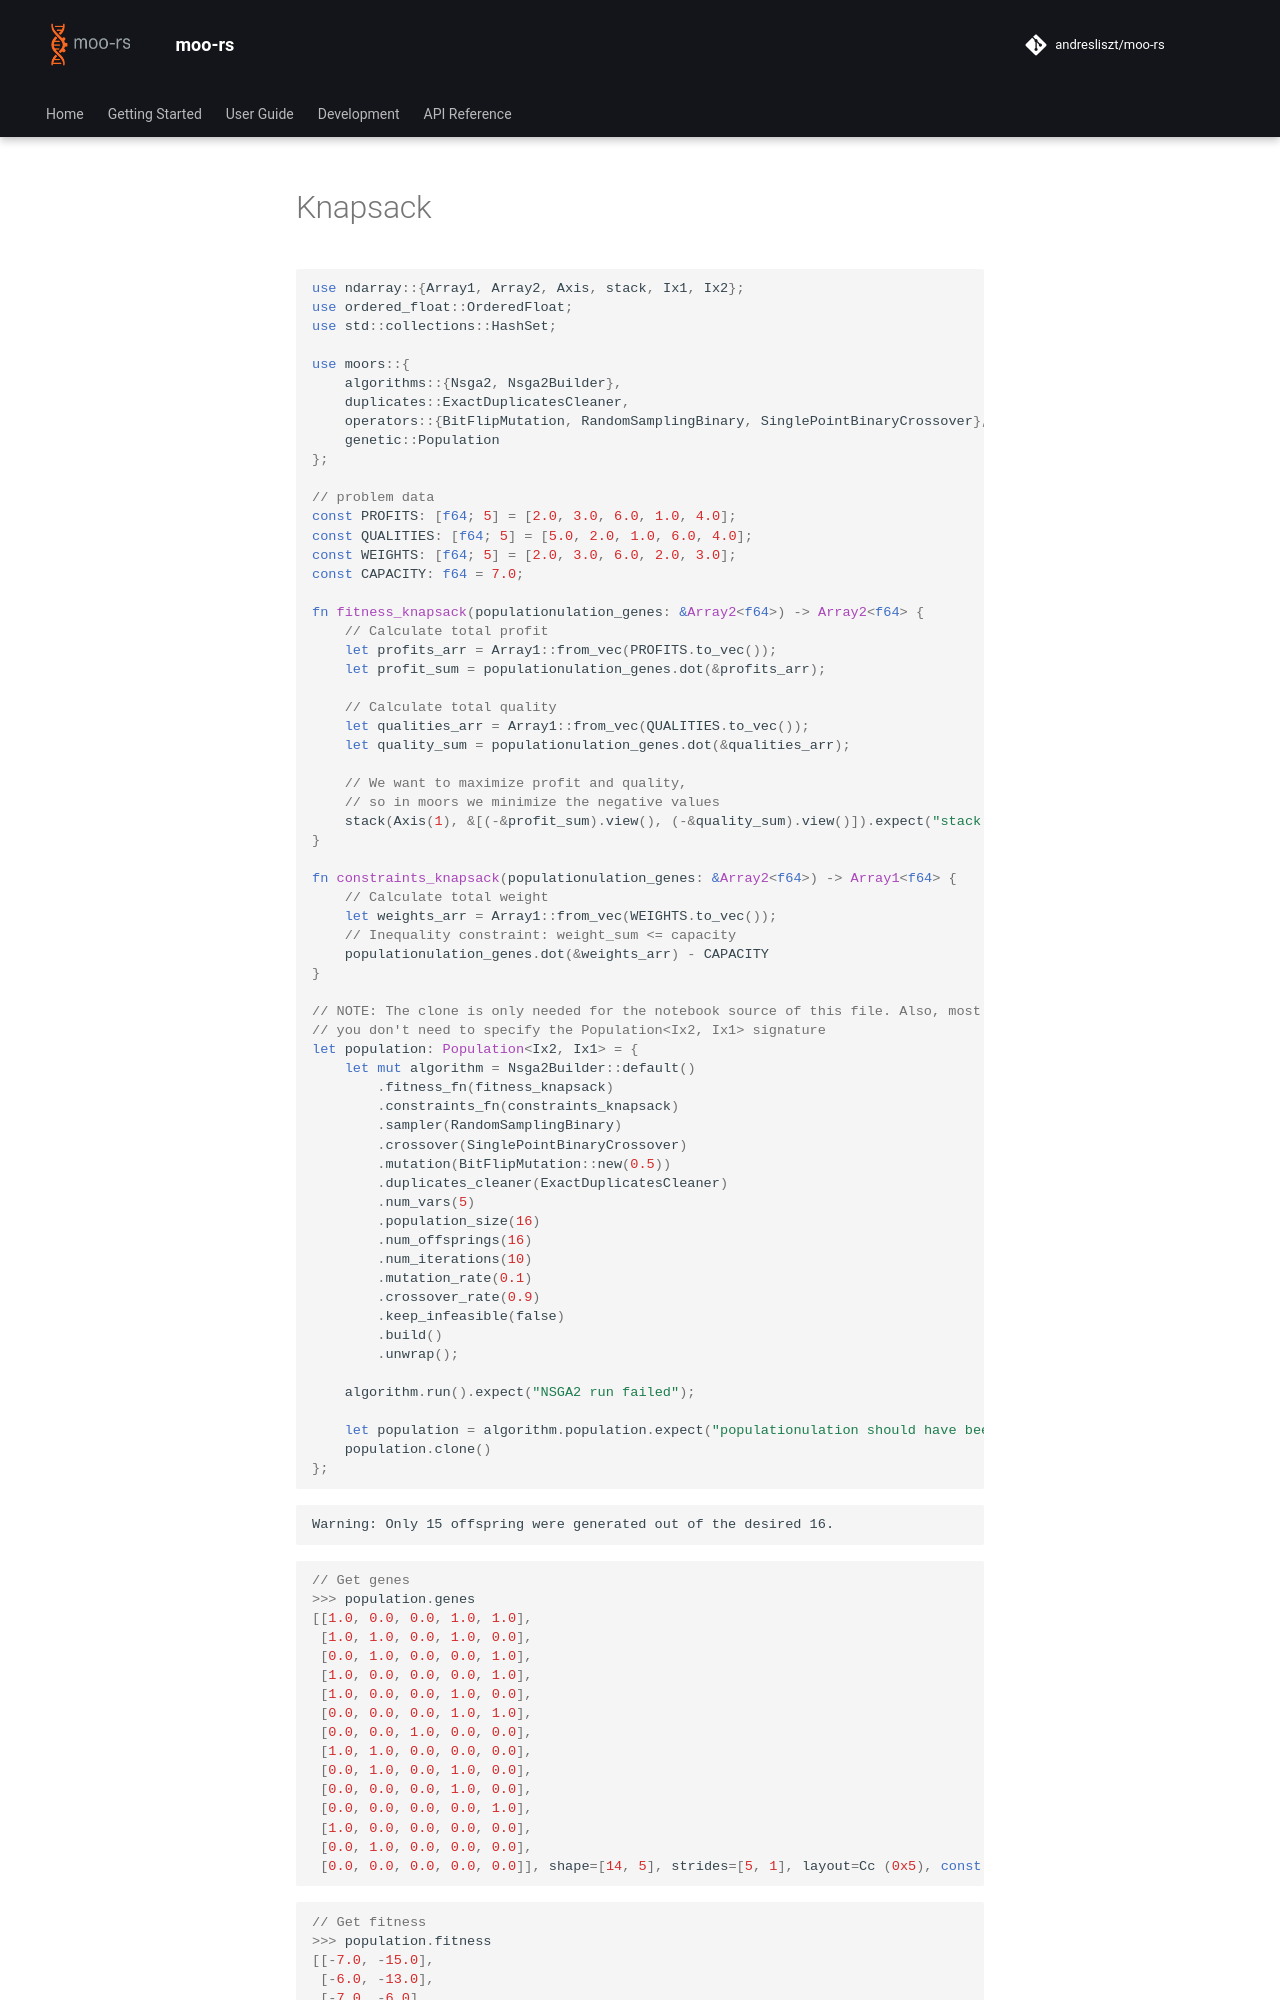

repository: andresliszt/pymoors · page: getting_started/rust/knapsack.html · generator: mkdocs


















```Rust
use ndarray::{Array1, Array2, Axis, stack, Ix1, Ix2};
use ordered_float::OrderedFloat;
use std::collections::HashSet;

use moors::{
    algorithms::{Nsga2, Nsga2Builder},
    duplicates::ExactDuplicatesCleaner,
    operators::{BitFlipMutation, RandomSamplingBinary, SinglePointBinaryCrossover},
    genetic::Population
};

// problem data
const PROFITS: [f64; 5] = [2.0, 3.0, 6.0, 1.0, 4.0];
const QUALITIES: [f64; 5] = [5.0, 2.0, 1.0, 6.0, 4.0];
const WEIGHTS: [f64; 5] = [2.0, 3.0, 6.0, 2.0, 3.0];
const CAPACITY: f64 = 7.0;

fn fitness_knapsack(populationulation_genes: &Array2<f64>) -> Array2<f64> {
    // Calculate total profit
    let profits_arr = Array1::from_vec(PROFITS.to_vec());
    let profit_sum = populationulation_genes.dot(&profits_arr);

    // Calculate total quality
    let qualities_arr = Array1::from_vec(QUALITIES.to_vec());
    let quality_sum = populationulation_genes.dot(&qualities_arr);

    // We want to maximize profit and quality,
    // so in moors we minimize the negative values
    stack(Axis(1), &[(-&profit_sum).view(), (-&quality_sum).view()]).expect("stack failed")
}

fn constraints_knapsack(populationulation_genes: &Array2<f64>) -> Array1<f64> {
    // Calculate total weight
    let weights_arr = Array1::from_vec(WEIGHTS.to_vec());
    // Inequality constraint: weight_sum <= capacity
    populationulation_genes.dot(&weights_arr) - CAPACITY
}

// NOTE: The clone is only needed for the notebook source of this file. Also, most of the cases
// you don't need to specify the Population<Ix2, Ix1> signature
let population: Population<Ix2, Ix1> = {
    let mut algorithm = Nsga2Builder::default()
        .fitness_fn(fitness_knapsack)
        .constraints_fn(constraints_knapsack)
        .sampler(RandomSamplingBinary)
        .crossover(SinglePointBinaryCrossover)
        .mutation(BitFlipMutation::new(0.5))
        .duplicates_cleaner(ExactDuplicatesCleaner)
        .num_vars(5)
        .population_size(16)
        .num_offsprings(16)
        .num_iterations(10)
        .mutation_rate(0.1)
        .crossover_rate(0.9)
        .keep_infeasible(false)
        .build()
        .unwrap();

    algorithm.run().expect("NSGA2 run failed");

    let population = algorithm.population.expect("populationulation should have been initialized");
    population.clone()
};
```

    Warning: Only 15 offspring were generated out of the desired 16.

























































```rust
// Get genes
>>> population.genes
[[1.0, 0.0, 0.0, 1.0, 1.0],
 [1.0, 1.0, 0.0, 1.0, 0.0],
 [0.0, 1.0, 0.0, 0.0, 1.0],
 [1.0, 0.0, 0.0, 0.0, 1.0],
 [1.0, 0.0, 0.0, 1.0, 0.0],
 [0.0, 0.0, 0.0, 1.0, 1.0],
 [0.0, 0.0, 1.0, 0.0, 0.0],
 [1.0, 1.0, 0.0, 0.0, 0.0],
 [0.0, 1.0, 0.0, 1.0, 0.0],
 [0.0, 0.0, 0.0, 1.0, 0.0],
 [0.0, 0.0, 0.0, 0.0, 1.0],
 [1.0, 0.0, 0.0, 0.0, 0.0],
 [0.0, 1.0, 0.0, 0.0, 0.0],
 [0.0, 0.0, 0.0, 0.0, 0.0]], shape=[14, 5], strides=[5, 1], layout=Cc (0x5), const ndim=2

```























































```rust
// Get fitness
>>> population.fitness
[[-7.0, -15.0],
 [-6.0, -13.0],
 [-7.0, -6.0],
 [-6.0, -9.0],
 [-3.0, -11.0],
 [-5.0, -10.0],
 [-6.0, -1.0],
 [-5.0, -7.0],
 [-4.0, -8.0],
 [-1.0, -6.0],
 [-4.0, -4.0],
 [-2.0, -5.0],
 [-3.0, -2.0],
 [-0.0, -0.0]], shape=[14, 2], strides=[2, 1], layout=Cc (0x5), const ndim=2

```























































```rust
// Get constraints
>>> population.constraints
[0.0, 0.0, -1.0, -2.0, -3.0, -2.0, -1.0, -2.0, -2.0, -5.0, -4.0, -5.0, -4.0, -7.0], shape=[14], strides=[1], layout=CFcf (0xf), const ndim=1

```
